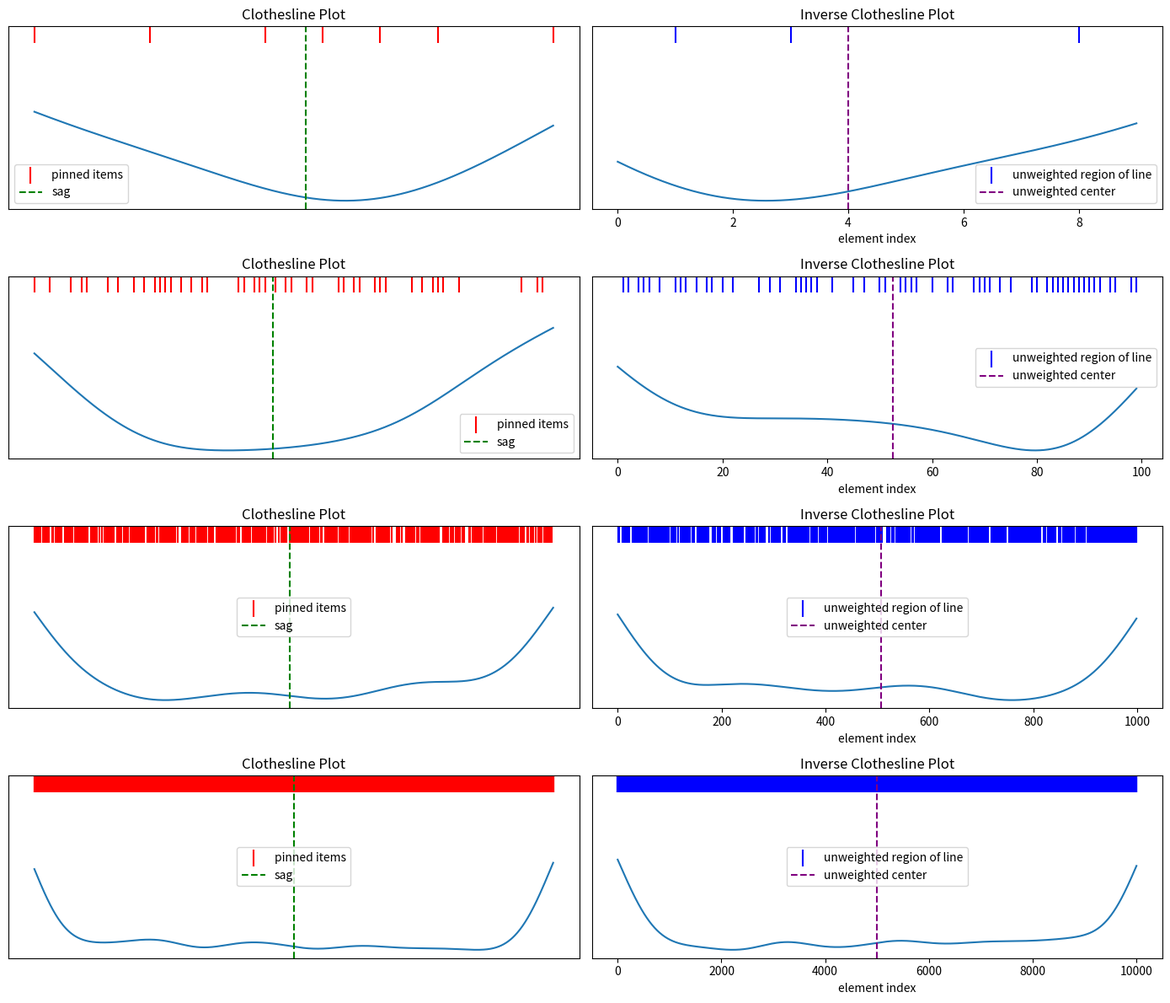

This figure's Python source:
# The more elements we pin onto a clotheline
#  the more it begins to look like a straight line
#  being stretched downward near its ends.
# Notice how there is a clear sag in the clothelines
#  until we have 10_000 items pinned to it.
# Notice that the pinned items on the x-ticks at the top
#  of the plots begin to resemble bar codes until
#  we have 10_000 ticks, where they appear as solid
#  blocks of color.


import numpy as np
import matplotlib.pyplot as plt
from scipy.stats import gaussian_kde


def new_hv(n=10_000):
  return np.random.choice([1, 0], size=n)

hv_sizes = [10, 100, 1000, 10_000]

fig, axes = plt.subplots(nrows=4, ncols=2, figsize=(14, 12), sharex=False)

for i, size in enumerate(hv_sizes):
  hv = new_hv(size)

  positions_1 = np.array([j for j, val in enumerate(hv) if val == 1])
  positions_0 = np.array([j for j, val in enumerate(hv) if val == 0])

  x = np.linspace(0, len(hv) - 1, 1000)

  kde_1 = gaussian_kde(positions_1, bw_method='scott')
  density_1 = kde_1(x)
  centroid_1 = positions_1.mean()

  ax1 = axes[i, 0]
  ax1.plot(x, density_1)
  ax1.scatter(positions_1, np.zeros_like(positions_1), color='red', marker='|', s=200, label='pinned items')
  ax1.axvline(centroid_1, color='green', linestyle='--', label='sag')
  ax1.set_ylabel(f'hv size = {size}')
  ax1.set_title('Clothesline Plot')
  ax1.xaxis.set_visible(False)
  ax1.yaxis.set_visible(False)
  ax1.legend()
  ax1.invert_yaxis()

  kde_0 = gaussian_kde(positions_0, bw_method='scott')
  density_0 = kde_0(x)
  centroid_0 = positions_0.mean()

  ax0 = axes[i, 1]
  ax0.plot(x, density_0)
  ax0.scatter(positions_0, np.zeros_like(positions_0), color='blue', marker='|', s=200, label='unweighted region of line')
  ax0.axvline(centroid_0, color='purple', linestyle='--', label='unweighted center')
  ax0.set_title('Inverse Clothesline Plot')
  ax0.set_xlabel('element index')
  ax0.yaxis.set_visible(False)
  ax0.legend()
  ax0.invert_yaxis()

plt.tight_layout()
plt.show()
